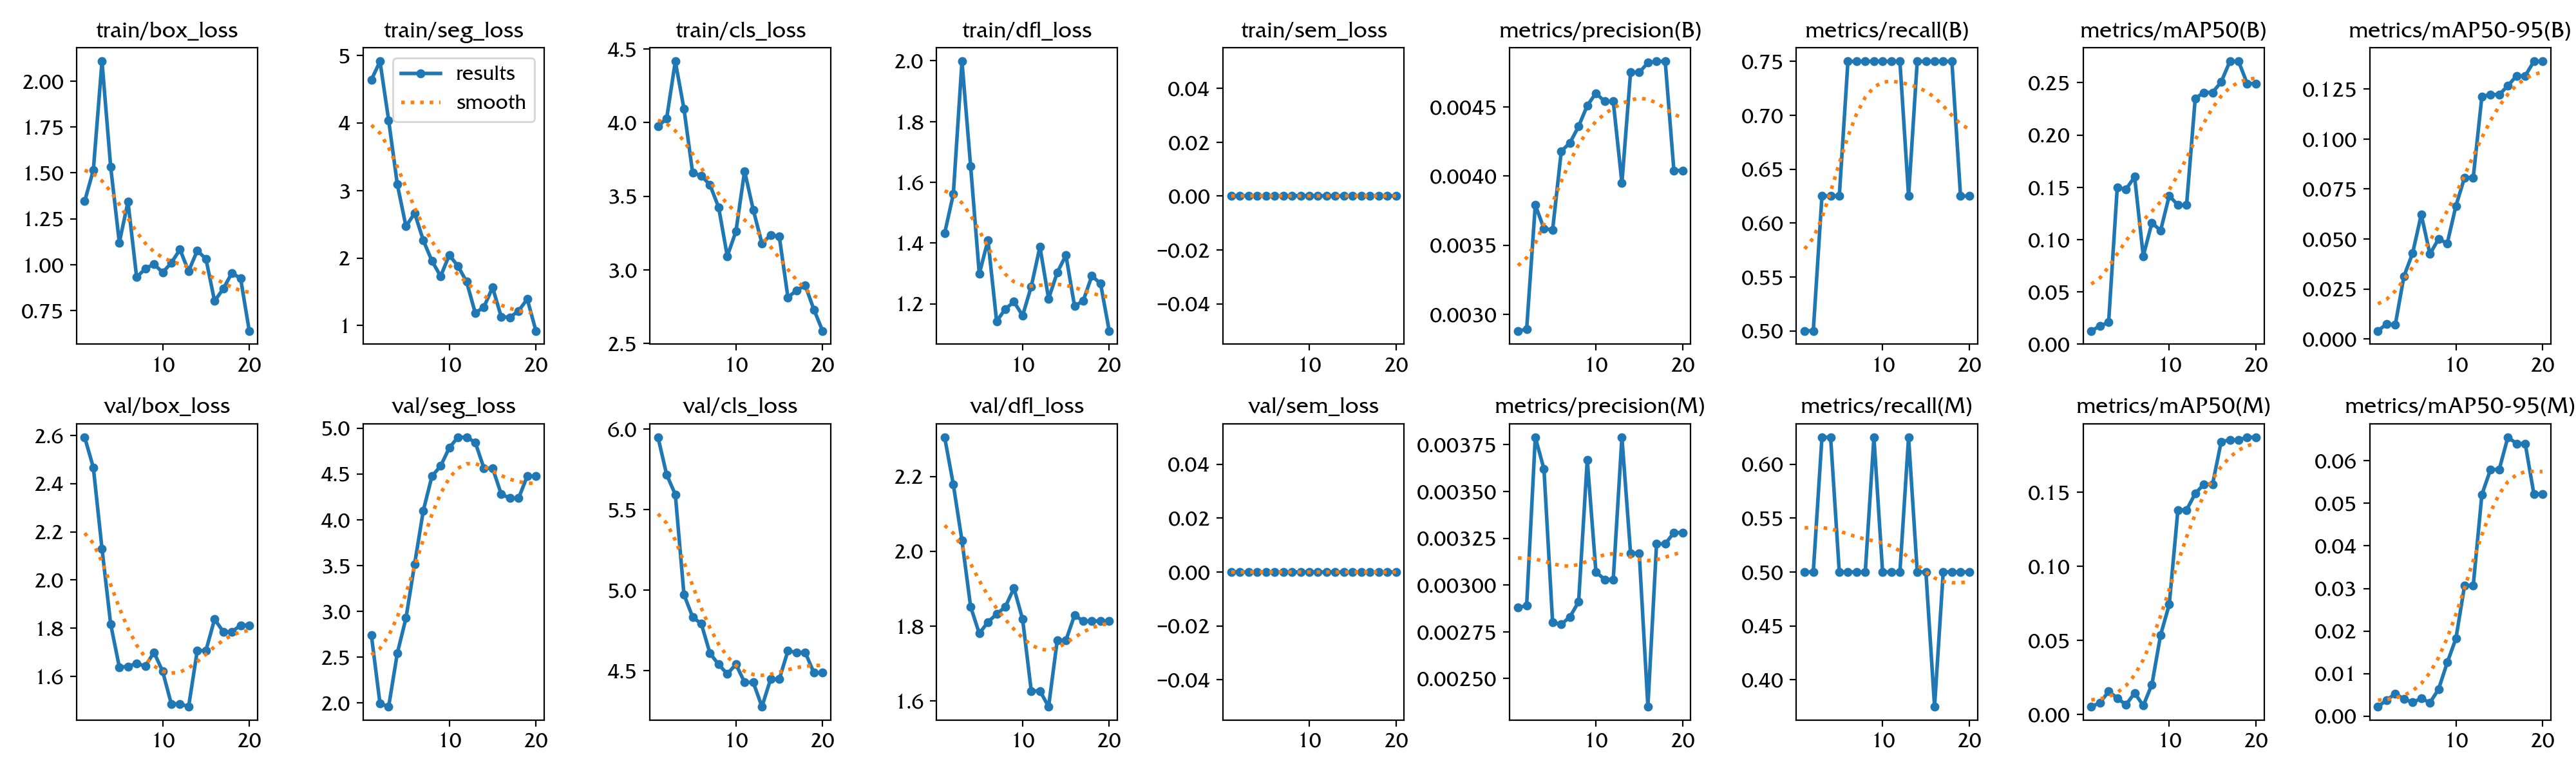

The file beside this chart, header and first rows:
epoch, time, train/box_loss, train/seg_loss, train/cls_loss, train/dfl_loss, train/sem_loss, metrics/precision(B), metrics/recall(B), metrics/mAP50(B), metrics/mAP50-95(B), metrics/precision(M), metrics/recall(M), metrics/mAP50(M), metrics/mAP50-95(M), val/box_loss, val/seg_loss, val/cls_loss, val/dfl_loss, val/sem_loss, lr/pg0, lr/pg1, lr/pg2
1, 6.279, 1.346, 4.637, 3.975, 1.433, 0, 0.00288, 0.5, 0.0128, 0.00407, 0.00288, 0.5, 0.00521, 0.00222, 2.592, 2.743, 5.949, 2.305, 0, 1.429e-05, 1.429e-05, 1.429e-05
2, 12.02, 1.514, 4.913, 4.028, 1.561, 0, 0.00289, 0.5, 0.01734, 0.00747, 0.00289, 0.5, 0.00783, 0.00375, 2.466, 1.995, 5.717, 2.179, 0, 4.07479e-05, 4.07479e-05, 4.07479e-05
3, 18.05, 2.107, 4.04, 4.417, 1.998, 0, 0.00379, 0.625, 0.02097, 0.00709, 0.00379, 0.625, 0.01544, 0.00526, 2.13, 1.96, 5.594, 2.028, 0, 6.43764e-05, 6.43764e-05, 6.43764e-05
4, 23.51, 1.534, 3.091, 4.094, 1.653, 0, 0.00362, 0.625, 0.1501, 0.03131, 0.00362, 0.625, 0.01107, 0.00403, 1.817, 2.543, 4.972, 1.851, 0, 8.51755e-05, 8.51755e-05, 8.51755e-05
5, 28.76, 1.12, 2.468, 3.658, 1.299, 0, 0.00361, 0.625, 0.1479, 0.04285, 0.0028, 0.5, 0.0064, 0.00322, 1.639, 2.927, 4.833, 1.78, 0, 0.0001031, 0.0001031, 0.0001031
6, 34.27, 1.343, 2.665, 3.64, 1.41, 0, 0.00418, 0.75, 0.1601, 0.06219, 0.00279, 0.5, 0.01445, 0.00416, 1.641, 3.517, 4.791, 1.811, 0, 0.0001183, 0.0001183, 0.0001183
7, 39.96, 0.9314, 2.261, 3.577, 1.143, 0, 0.00424, 0.75, 0.08422, 0.04243, 0.00283, 0.5, 0.00592, 0.00316, 1.655, 4.1, 4.608, 1.832, 0, 0.0001306, 0.0001306, 0.0001306
8, 45.47, 0.9781, 1.956, 3.425, 1.183, 0, 0.00436, 0.75, 0.1161, 0.05004, 0.00291, 0.5, 0.02021, 0.00631, 1.642, 4.475, 4.538, 1.851, 0, 0.0001401, 0.0001401, 0.0001401
9, 51.06, 1.003, 1.73, 3.093, 1.207, 0, 0.00451, 0.75, 0.1085, 0.04774, 0.00367, 0.625, 0.05363, 0.0126, 1.7, 4.586, 4.48, 1.901, 0, 0.0001467, 0.0001467, 0.0001467
10, 56.63, 0.9577, 2.044, 3.262, 1.162, 0, 0.0046, 0.75, 0.142, 0.06652, 0.00307, 0.5, 0.07416, 0.01822, 1.621, 4.784, 4.539, 1.818, 0, 0.0001506, 0.0001506, 0.0001506
11, 61.96, 1.01, 1.881, 3.671, 1.257, 0, 0.00454, 0.75, 0.1329, 0.08067, 0.00303, 0.5, 0.1381, 0.03068, 1.486, 4.9, 4.427, 1.626, 0, 0.0001515, 0.0001515, 0.0001515
12, 67.28, 1.083, 1.648, 3.407, 1.388, 0, 0.00454, 0.75, 0.1329, 0.08067, 0.00303, 0.5, 0.1381, 0.03068, 1.486, 4.9, 4.427, 1.626, 0, 0.0001497, 0.0001497, 0.0001497
13, 72.86, 0.9646, 1.184, 3.18, 1.217, 0, 0.00395, 0.625, 0.235, 0.1213, 0.00379, 0.625, 0.1491, 0.05208, 1.475, 4.844, 4.276, 1.584, 0, 0.000145, 0.000145, 0.000145
14, 78.36, 1.077, 1.275, 3.235, 1.303, 0, 0.00475, 0.75, 0.2407, 0.1222, 0.00317, 0.5, 0.1554, 0.05796, 1.708, 4.562, 4.446, 1.762, 0, 0.0001375, 0.0001375, 0.0001375
15, 84.34, 1.032, 1.563, 3.227, 1.36, 0, 0.00475, 0.75, 0.2407, 0.1222, 0.00317, 0.5, 0.1554, 0.05796, 1.708, 4.562, 4.446, 1.762, 0, 0.0001272, 0.0001272, 0.0001272
16, 89.86, 0.8017, 1.128, 2.813, 1.193, 0, 0.00482, 0.75, 0.2507, 0.1266, 0.00235, 0.375, 0.1842, 0.06554, 1.838, 4.279, 4.623, 1.829, 0, 0.0001141, 0.0001141, 0.0001141
17, 97.1, 0.8693, 1.122, 2.86, 1.211, 0, 0.00483, 0.75, 0.2704, 0.1315, 0.00322, 0.5, 0.1853, 0.06406, 1.785, 4.235, 4.613, 1.813, 0, 9.80866e-05, 9.80866e-05, 9.80866e-05
18, 102.7, 0.955, 1.216, 2.894, 1.293, 0, 0.00483, 0.75, 0.2704, 0.1315, 0.00322, 0.5, 0.1853, 0.06406, 1.785, 4.235, 4.613, 1.813, 0, 7.92738e-05, 7.92738e-05, 7.92738e-05
19, 107.8, 0.9254, 1.392, 2.729, 1.267, 0, 0.00404, 0.625, 0.2492, 0.1388, 0.00328, 0.5, 0.1871, 0.05223, 1.813, 4.475, 4.486, 1.813, 0, 5.76316e-05, 5.76316e-05, 5.76316e-05
20, 113, 0.6402, 0.9218, 2.585, 1.112, 0, 0.00404, 0.625, 0.2492, 0.1388, 0.00328, 0.5, 0.1871, 0.05223, 1.813, 4.475, 4.486, 1.813, 0, 3.31599e-05, 3.31599e-05, 3.31599e-05
